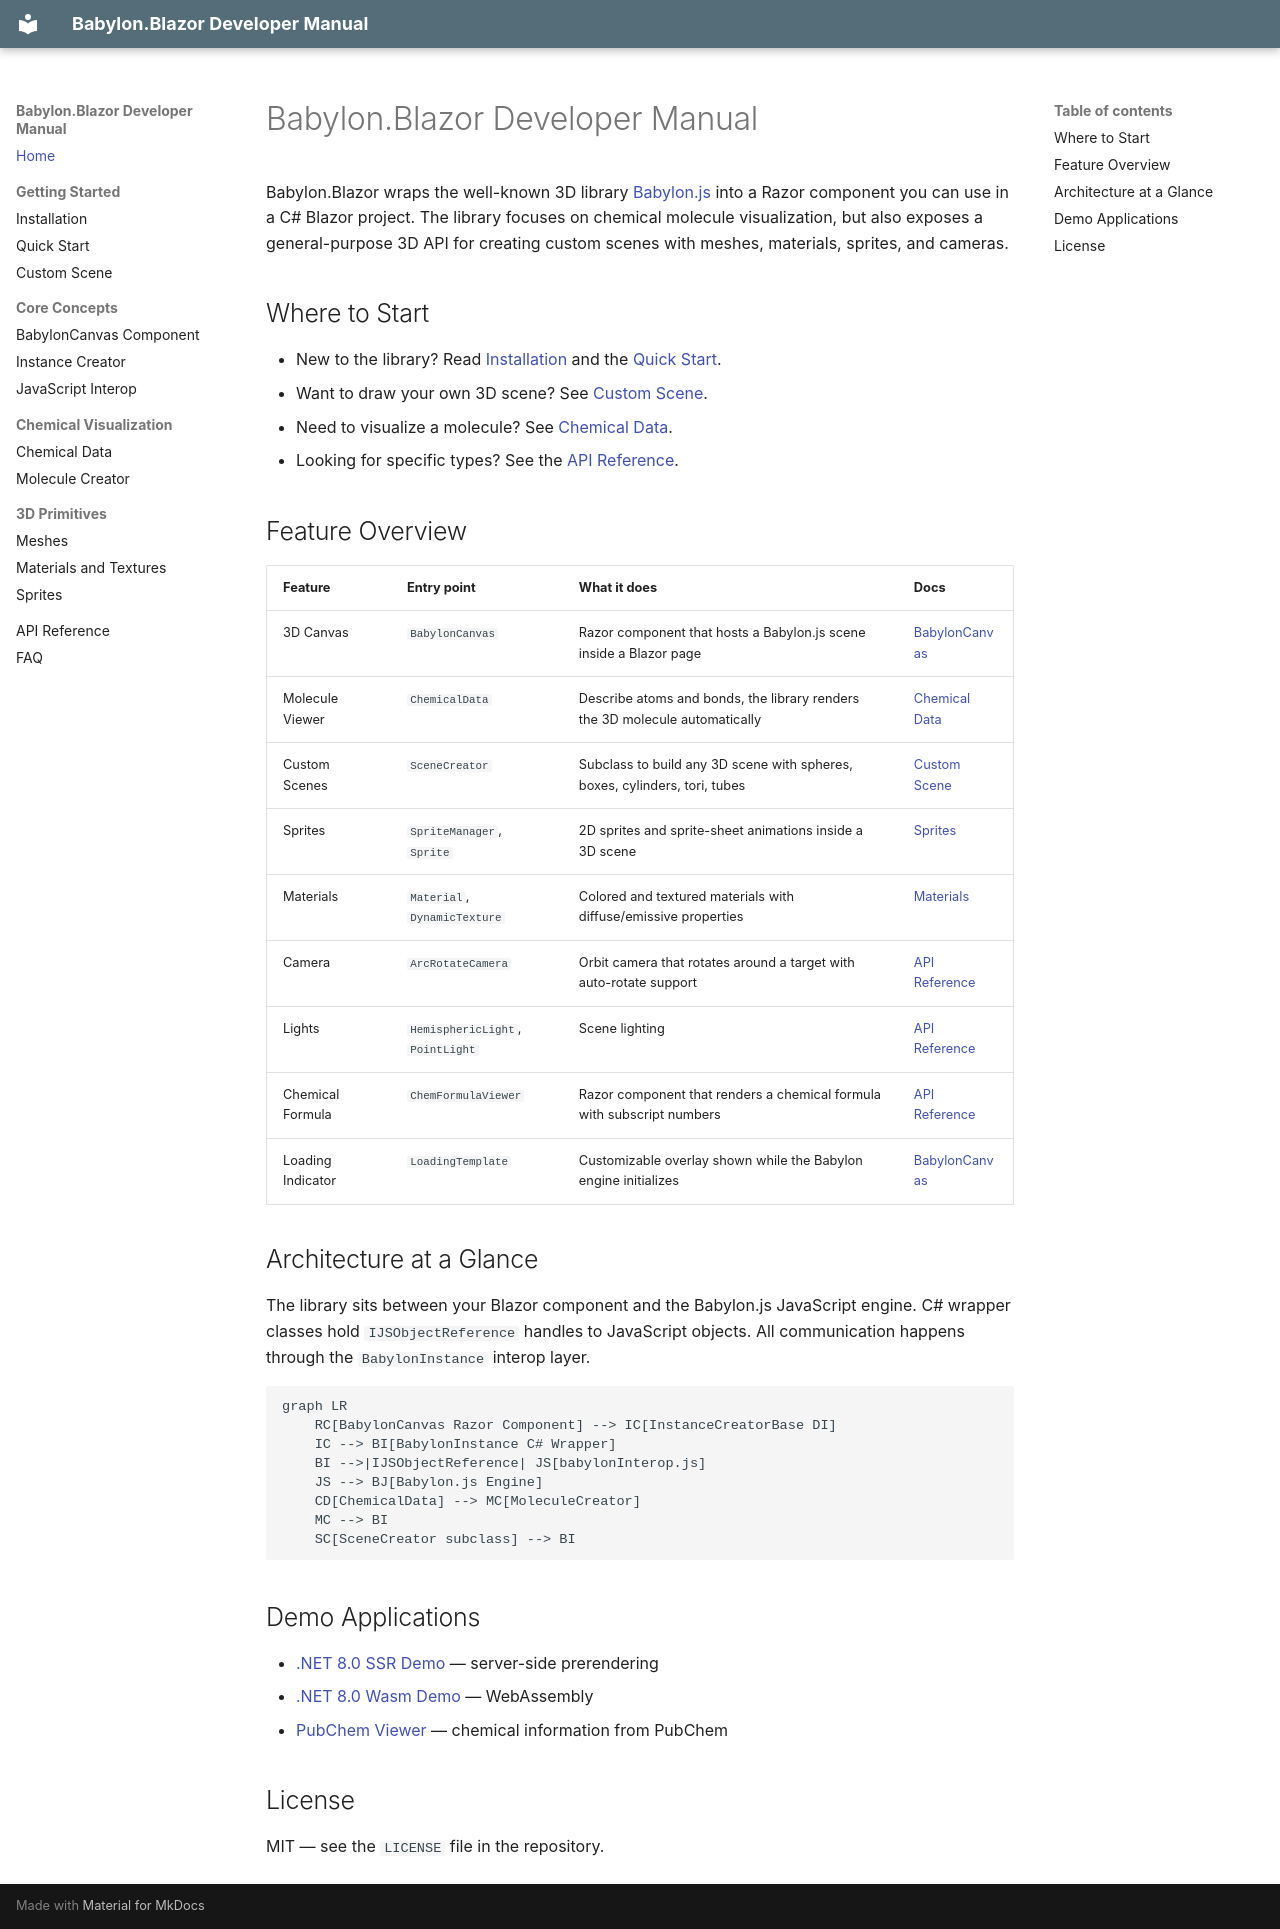

repository: AlexNek/BabylonBlazor · page: index.html · generator: mkdocs

# Babylon.Blazor Developer Manual

Babylon.Blazor wraps the well-known 3D library [Babylon.js](https://www.babylonjs.com/)
into a Razor component you can use in a C# Blazor project. The library focuses on
chemical molecule visualization, but also exposes a general-purpose 3D API for
creating custom scenes with meshes, materials, sprites, and cameras.

## Where to Start

- New to the library? Read [Installation](getting-started/installation.md)
  and the [Quick Start](getting-started/quick-start.md).
- Want to draw your own 3D scene? See [Custom Scene](getting-started/custom-scene.md).
- Need to visualize a molecule? See
  [Chemical Data](chemical-visualization/chemical-data.md).
- Looking for specific types? See the
  [API Reference](api-reference/overview.md).

## Feature Overview

| Feature | Entry point | What it does | Docs |
| --- | --- | --- | --- |
| 3D Canvas | `BabylonCanvas` | Razor component that hosts a Babylon.js scene inside a Blazor page | [BabylonCanvas](core-concepts/babylon-canvas.md) |
| Molecule Viewer | `ChemicalData` | Describe atoms and bonds, the library renders the 3D molecule automatically | [Chemical Data](chemical-visualization/chemical-data.md) |
| Custom Scenes | `SceneCreator` | Subclass to build any 3D scene with spheres, boxes, cylinders, tori, tubes | [Custom Scene](getting-started/custom-scene.md) |
| Sprites | `SpriteManager`, `Sprite` | 2D sprites and sprite-sheet animations inside a 3D scene | [Sprites](3d-primitives/sprites.md) |
| Materials | `Material`, `DynamicTexture` | Colored and textured materials with diffuse/emissive properties | [Materials](3d-primitives/materials.md) |
| Camera | `ArcRotateCamera` | Orbit camera that rotates around a target with auto-rotate support | [API Reference](api-reference/overview.md) |
| Lights | `HemisphericLight`, `PointLight` | Scene lighting | [API Reference](api-reference/overview.md) |
| Chemical Formula | `ChemFormulaViewer` | Razor component that renders a chemical formula with subscript numbers | [API Reference](api-reference/overview.md) |
| Loading Indicator | `LoadingTemplate` | Customizable overlay shown while the Babylon engine initializes | [BabylonCanvas](core-concepts/babylon-canvas.md) |

## Architecture at a Glance

The library sits between your Blazor component and the Babylon.js JavaScript engine.
C# wrapper classes hold `IJSObjectReference` handles to JavaScript objects. All
communication happens through the `BabylonInstance` interop layer.

```mermaid
graph LR
    RC[BabylonCanvas Razor Component] --> IC[InstanceCreatorBase DI]
    IC --> BI[BabylonInstance C# Wrapper]
    BI -->|IJSObjectReference| JS[babylonInterop.js]
    JS --> BJ[Babylon.js Engine]
    CD[ChemicalData] --> MC[MoleculeCreator]
    MC --> BI
    SC[SceneCreator subclass] --> BI
```

## Demo Applications

- [.NET 8.0 SSR Demo](https://babylonblazorappnet80.azurewebsites.net) — server-side prerendering
- [.NET 8.0 Wasm Demo](https://babylonblazorwasmnet80.azurewebsites.net) — WebAssembly
- [PubChem Viewer](https://pubchemviewer.azurewebsites.net) — chemical information from PubChem

## License

MIT — see the `LICENSE` file in the repository.
